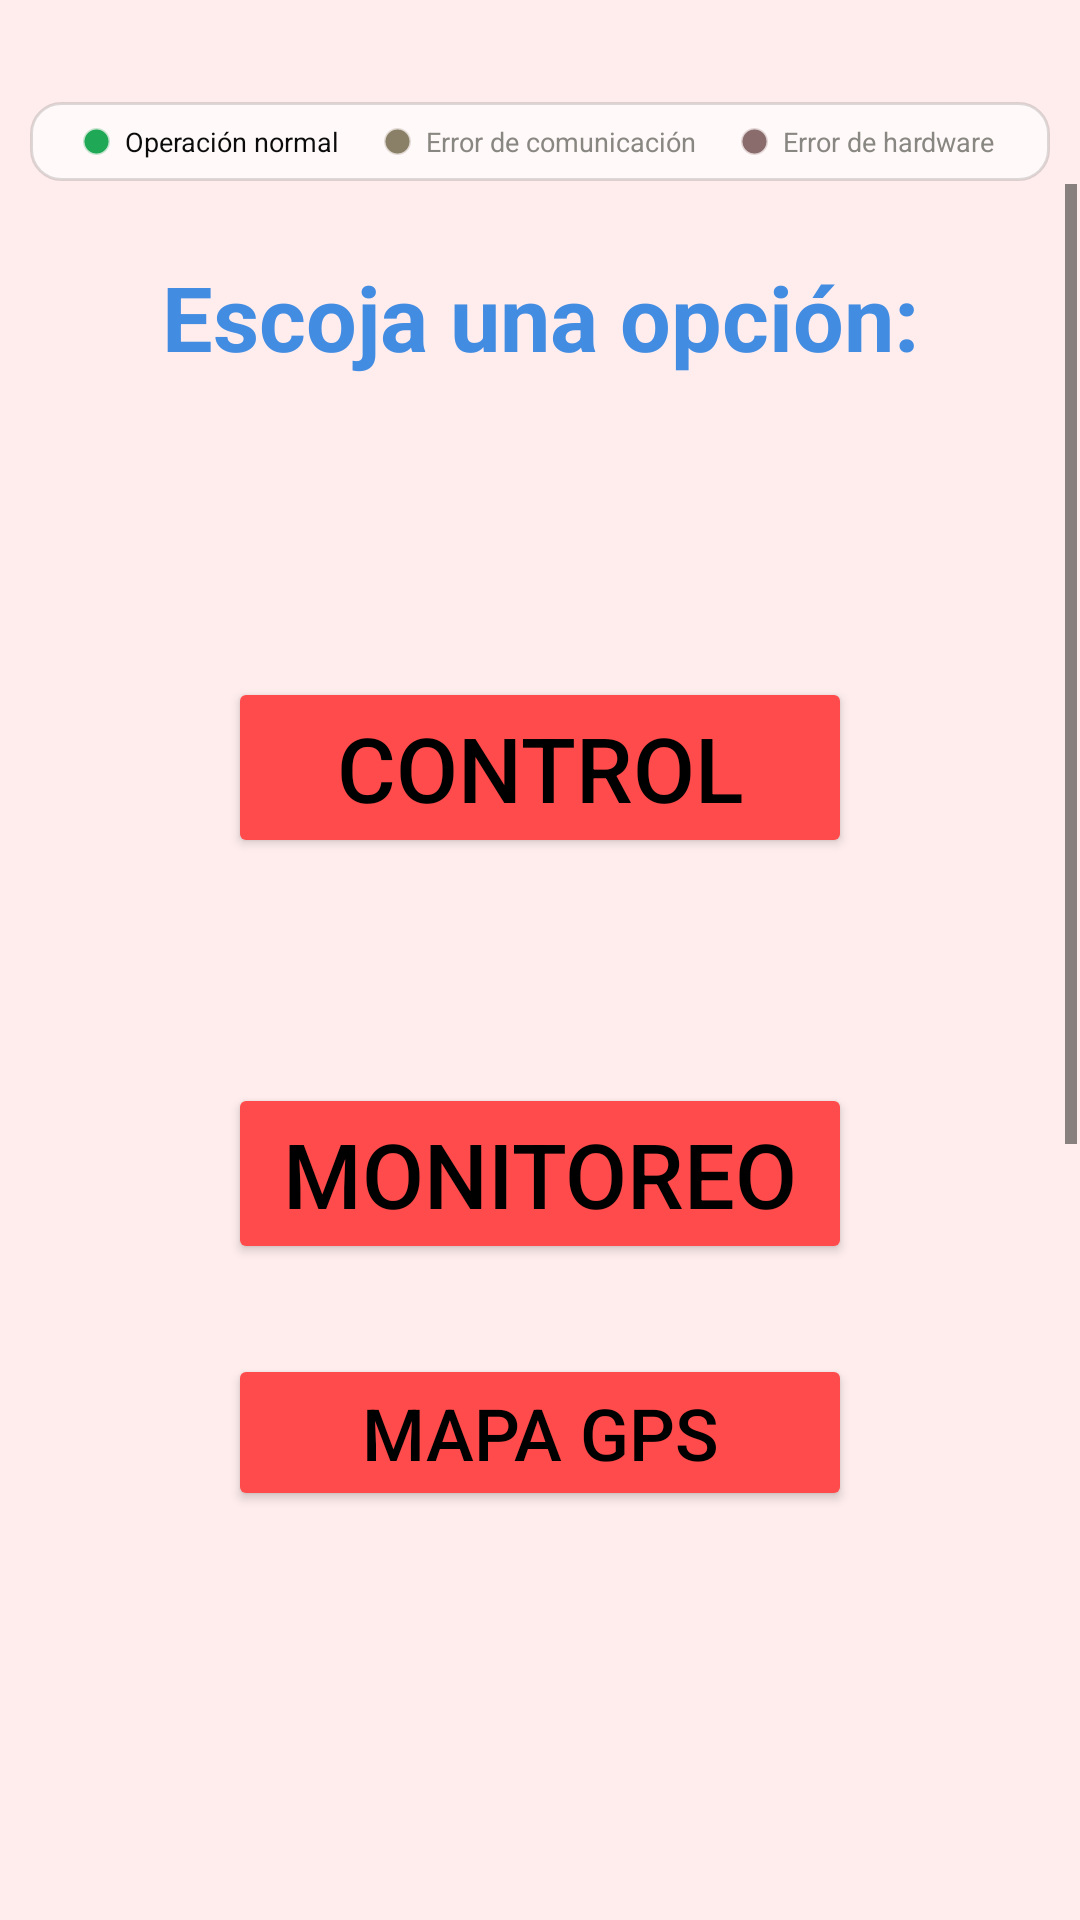

Layout XML and referenced resources for this Android screen:
<!-- AndroidManifest.xml: application theme Theme.App_Alimentador -->
<!-- res/layout/opciones.xml -->
<?xml version="1.0" encoding="utf-8"?>
<androidx.constraintlayout.widget.ConstraintLayout xmlns:android="http://schemas.android.com/apk/res/android"
    xmlns:app="http://schemas.android.com/apk/res-auto"
    xmlns:tools="http://schemas.android.com/tools"
    android:layout_width="match_parent"
    android:layout_height="match_parent"
    android:background="@color/fondo">

    <include
        android:id="@+id/panelEstado"
        layout="@layout/panel_estado"
        android:layout_width="0dp"
        android:layout_height="wrap_content"
        android:layout_marginStart="10dp"
        android:layout_marginTop="34dp"
        android:layout_marginEnd="10dp"
        app:layout_constraintEnd_toEndOf="parent"
        app:layout_constraintStart_toStartOf="parent"
        app:layout_constraintTop_toTopOf="parent" />

    <ScrollView
        android:id="@+id/linearLayout3"
        android:layout_width="0dp"
        android:layout_height="0dp"
        android:layout_marginStart="1dp"
        android:layout_marginTop="1dp"
        android:layout_marginEnd="1dp"
        android:layout_marginBottom="1dp"
        android:fillViewport="true"
        app:layout_constraintBottom_toBottomOf="parent"
        app:layout_constraintEnd_toEndOf="parent"
        app:layout_constraintStart_toStartOf="parent"
        app:layout_constraintTop_toBottomOf="@id/panelEstado">

        <LinearLayout
            android:layout_width="match_parent"
            android:layout_height="wrap_content"
            android:orientation="vertical">

        <TextView
            android:id="@+id/opciones"
            android:layout_width="match_parent"
            android:layout_height="wrap_content"
            android:layout_marginTop="24dp"
            android:text="Escoja una opción:"
            android:textAlignment="center"
            android:textColor="@color/letras"
            android:textSize="30sp"
            android:textStyle="bold" />

        <Button
            android:id="@+id/btnControl"
            android:layout_width="match_parent"
            android:layout_height="wrap_content"
            android:layout_marginLeft="75dp"
            android:layout_marginTop="100dp"
            android:layout_marginRight="75dp"
            android:backgroundTint="@color/logo"
            android:text="Control"
            android:textColor="#000000"
            android:textSize="30sp" />

        <Button
            android:id="@+id/btnMonitoreo"
            android:layout_width="match_parent"
            android:layout_height="wrap_content"
            android:layout_marginLeft="75dp"
            android:layout_marginTop="75dp"
            android:layout_marginRight="75dp"
            android:backgroundTint="@color/logo"
            android:text="Monitoreo"
            android:textColor="@color/black"
            android:textSize="30sp" />

        <Button
            android:id="@+id/btnMapaGps"
            android:layout_width="match_parent"
            android:layout_height="wrap_content"
            android:layout_marginLeft="75dp"
            android:layout_marginTop="30dp"
            android:layout_marginRight="75dp"
            android:backgroundTint="@color/logo"
            android:text="@string/mapa_gps"
            android:textColor="@color/black"
            android:textSize="24sp" />

        <ImageView
            android:id="@+id/imageView2"
            android:layout_width="match_parent"
            android:layout_height="wrap_content"
            android:layout_marginLeft="75dp"
            android:layout_marginTop="50dp"
            android:layout_marginRight="75dp"
            android:layout_marginBottom="50dp"
            app:srcCompat="@drawable/logo2" />
        </LinearLayout>
    </ScrollView>
</androidx.constraintlayout.widget.ConstraintLayout>
<!-- res/layout/panel_estado.xml (included above) -->
<?xml version="1.0" encoding="utf-8"?>
<LinearLayout xmlns:android="http://schemas.android.com/apk/res/android"
    android:layout_width="match_parent"
    android:layout_height="wrap_content"
    android:background="@drawable/panel_estado_fondo"
    android:baselineAligned="false"
    android:orientation="horizontal"
    android:paddingLeft="6dp"
    android:paddingTop="7dp"
    android:paddingRight="6dp"
    android:paddingBottom="7dp">

    <LinearLayout
        android:layout_width="0dp"
        android:layout_height="wrap_content"
        android:layout_weight="1"
        android:gravity="center"
        android:orientation="horizontal">

        <View
            android:layout_width="9dp"
            android:layout_height="9dp"
            android:background="@drawable/piloto"
            android:backgroundTint="@color/piloto_verde_on" />

        <TextView
            android:layout_width="wrap_content"
            android:layout_height="wrap_content"
            android:layout_marginStart="5dp"
            android:maxLines="1"
            android:text="@string/estadoNormal"
            android:textColor="@color/grafico_texto"
            android:textSize="9sp" />
    </LinearLayout>

    <LinearLayout
        android:layout_width="0dp"
        android:layout_height="wrap_content"
        android:layout_weight="1"
        android:gravity="center"
        android:orientation="horizontal">

        <View
            android:layout_width="9dp"
            android:layout_height="9dp"
            android:background="@drawable/piloto"
            android:backgroundTint="@color/piloto_amarillo_off" />

        <TextView
            android:layout_width="wrap_content"
            android:layout_height="wrap_content"
            android:layout_marginStart="5dp"
            android:maxLines="1"
            android:text="@string/estadoComunicacion"
            android:textColor="@color/grafico_texto_tenue"
            android:textSize="9sp" />
    </LinearLayout>

    <LinearLayout
        android:layout_width="0dp"
        android:layout_height="wrap_content"
        android:layout_weight="1"
        android:gravity="center"
        android:orientation="horizontal">

        <View
            android:layout_width="9dp"
            android:layout_height="9dp"
            android:background="@drawable/piloto"
            android:backgroundTint="@color/piloto_rojo_off" />

        <TextView
            android:layout_width="wrap_content"
            android:layout_height="wrap_content"
            android:layout_marginStart="5dp"
            android:maxLines="1"
            android:text="@string/estadoHardware"
            android:textColor="@color/grafico_texto_tenue"
            android:textSize="9sp" />
    </LinearLayout>

</LinearLayout>
<!-- resources referenced by this layout -->
<resources>
  <color name="black">#FF000000</color>
  <color name="fondo">#FFEDED</color>
  <color name="grafico_texto">#0b0b0b</color>
  <color name="grafico_texto_tenue">#898781</color>
  <color name="letras">#428ce2</color>
  <color name="logo">#ff4b4b</color>
  <color name="piloto_amarillo_off">#8A8067</color>
  <color name="piloto_rojo_off">#8A6C6C</color>
  <color name="piloto_verde_on">#1FA855</color>
  <!-- drawable logo2: png bitmap (drawable, 40637 bytes) -->
  <!-- drawable panel_estado_fondo (drawable) -->
  <?xml version="1.0" encoding="utf-8"?>
  <shape xmlns:android="http://schemas.android.com/apk/res/android"
      android:shape="rectangle">
      <solid android:color="@color/panel_estado_fondo" />
      <stroke
          android:width="1dp"
          android:color="@color/panel_estado_borde" />
      <corners android:radius="10dp" />
  </shape>
  <!-- drawable piloto (drawable) -->
  <?xml version="1.0" encoding="utf-8"?>
  <shape xmlns:android="http://schemas.android.com/apk/res/android"
      android:shape="oval">
      <solid android:color="@android:color/white" />
      <stroke
          android:width="1dp"
          android:color="@color/piloto_borde" />
  </shape>
  <string name="estadoComunicacion">Error de comunicación</string>
  <string name="estadoHardware">Error de hardware</string>
  <string name="estadoNormal">Operación normal</string>
  <string name="mapa_gps">Mapa GPS</string>
  <style name="Theme.App_Alimentador" parent="Base.Theme.App_Alimentador" />
  <color name="panel_estado_fondo">#FFF9F9</color>
  <color name="panel_estado_borde">#22000000</color>
  <color name="piloto_borde">#40000000</color>
  <style name="Base.Theme.App_Alimentador" parent="Theme.Material3.Light.NoActionBar">
          <item name="android:textColorPrimary">@color/texto_principal</item>
          <item name="android:textColorSecondary">@color/texto_principal</item>
      </style>
  <color name="texto_principal">#1A1A1A</color>
</resources>
